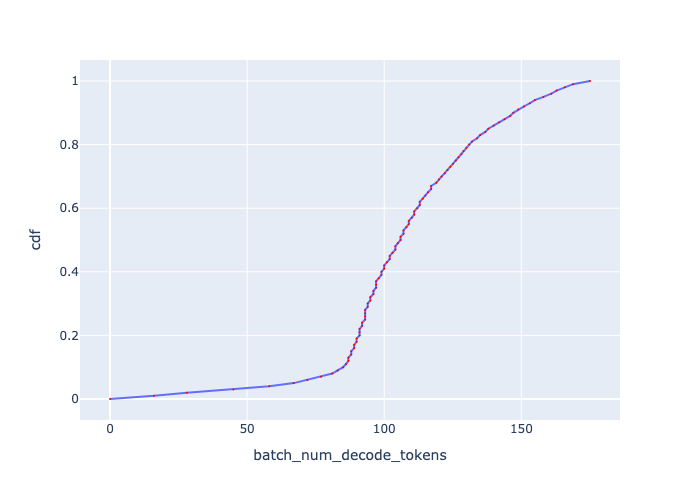

The table this chart was drawn from, first rows:
, cdf, batch_num_decode_tokens
0, 0.0, 0.0
1, 0.01, 16.01
2, 0.02, 28.02
3, 0.03, 45.02
4, 0.04, 58.03
5, 0.05, 67.02
6, 0.06, 72.02
7, 0.07, 76.94
8, 0.08, 81.04
9, 0.09, 83.01
10, 0.1, 85.03
11, 0.11, 86.06
12, 0.12, 86.92
13, 0.13, 86.92
14, 0.14, 87.97
15, 0.15, 87.97
16, 0.16, 89.03
17, 0.17, 89.03
18, 0.18, 89.93
19, 0.19, 89.93
20, 0.2, 91.01
21, 0.21, 91.01
22, 0.22, 91.01
23, 0.23, 91.93
24, 0.24, 91.93
25, 0.25, 93.04
26, 0.26, 93.04
27, 0.27, 93.04
28, 0.28, 93.04
29, 0.29, 93.97
30, 0.3, 93.97
31, 0.31, 94.92
32, 0.32, 94.92
33, 0.33, 96.06
34, 0.34, 96.06
35, 0.35, 97.03
36, 0.36, 97.03
37, 0.37, 97.03
38, 0.38, 98
39, 0.39, 98.99
40, 0.4, 98.99
41, 0.41, 99.98
42, 0.42, 99.98
43, 0.43, 101
44, 0.44, 102
45, 0.45, 102
46, 0.46, 103
47, 0.47, 104.1
48, 0.48, 104.1
49, 0.49, 104.9
50, 0.5, 106
51, 0.51, 106
52, 0.52, 107
53, 0.53, 107
54, 0.54, 108.1
55, 0.55, 109
56, 0.56, 109
57, 0.57, 110.1
58, 0.58, 110.9
59, 0.59, 110.9
... 41 more rows
